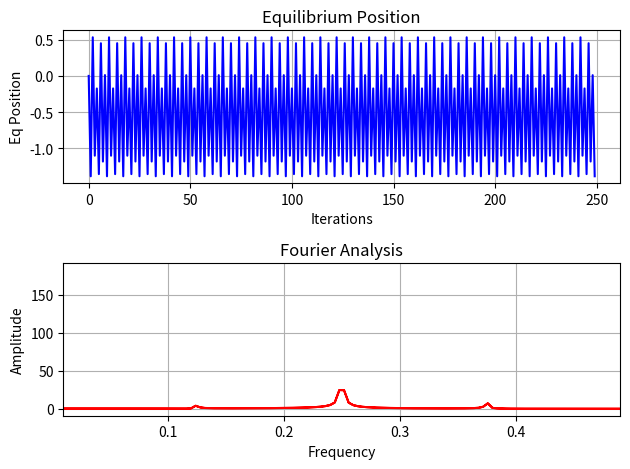

This chart was generated by the following Python code:
#!/usr/bin/env python3
# -*- coding: utf-8 -*-
"""
Created on Sat Mar 30 12:24:22 2024

@author: alessandro
"""

import numpy as np
import matplotlib.pyplot as plt
from scipy.fft import fft,fftfreq,fftshift

# Initialize
c = -1.385
z_n = 0
t = 250

# Setup Axes
time = np.arange(t)
z_n_values = np.array([z_n])

# Equation of interest
z_n1 = z_n**2 + c

for i in range(time.size - 1):
    z_n1 = z_n**2 + c
    z_n = z_n1
    z_n_values = np.append(z_n_values, z_n1)
    
# Fourier Analysis
# Won't work well for small timeframe
# Sample Sizes
samples = time.size
start_time = 0
end_time = time.size
samplerate = samples/(end_time - start_time)
h = 1/samplerate

YN = fft(z_n_values)
YN = abs(YN)
frequency = fftfreq(time.size, d = h)


# Plot
fig, ax = plt.subplots(2,1)

ax[0].plot(time, z_n_values, 'b')
ax[0].set(title = 'Equilibrium Position', xlabel = 'Iterations', ylabel='Eq Position')
ax[0].grid()

#ax[0].set_ylim(-0.5, 1)

ax[1].plot(abs(frequency), YN.real, 'r')
ax[1].set(title = 'Fourier Analysis', xlabel = 'Frequency', ylabel='Amplitude')
ax[1].grid()

ax[1].set_xlim(.01, .49)
#ax[1].set_ylim(-10, 150)

fig.tight_layout()
plt.show()